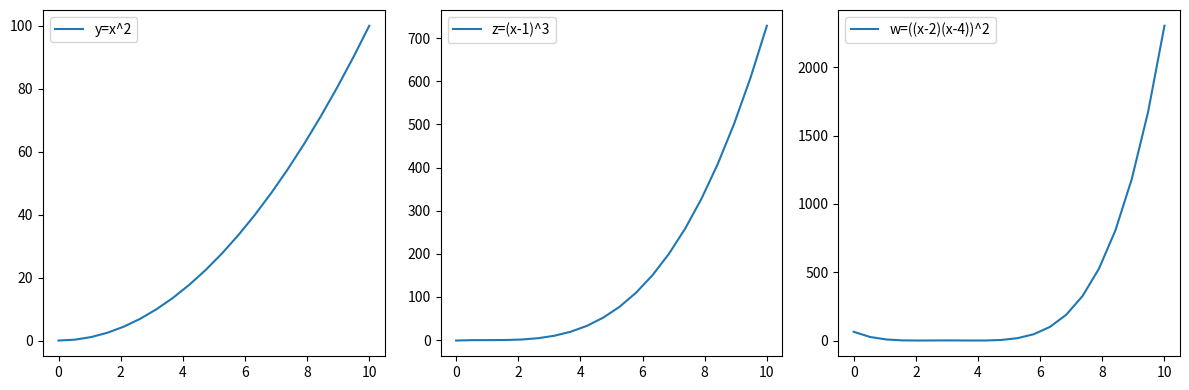

Source code (Python):
import numpy as np
import matplotlib.pyplot as plt

x = np.linspace(0,10,20)
y = x**2
z = (x-1)**3
w = ((x-2)*(x-4))**2

# ======================================================

# plt.figure(figsize=(10,5))
# plt.plot(x,y, label="y=x^2")
# plt.plot(x,z, label="z=(x-1)^3")
# plt.plot(x,w, label="w=((x-2)(x-4))^2")
# plt.legend()
# plt.show()

# ======================================================

plt.figure(figsize=(12,4))

plt.subplot(1,3,1)
plt.plot(x,y, label="y=x^2")
plt.legend()

plt.subplot(1,3,2)
plt.plot(x,z, label="z=(x-1)^3")
plt.legend()

plt.subplot(1,3,3)
plt.plot(x,w, label="w=((x-2)(x-4))^2")
plt.legend()

plt.tight_layout()  # グラフ同士の重なりを防ぐ
plt.show()

# ======================================================

